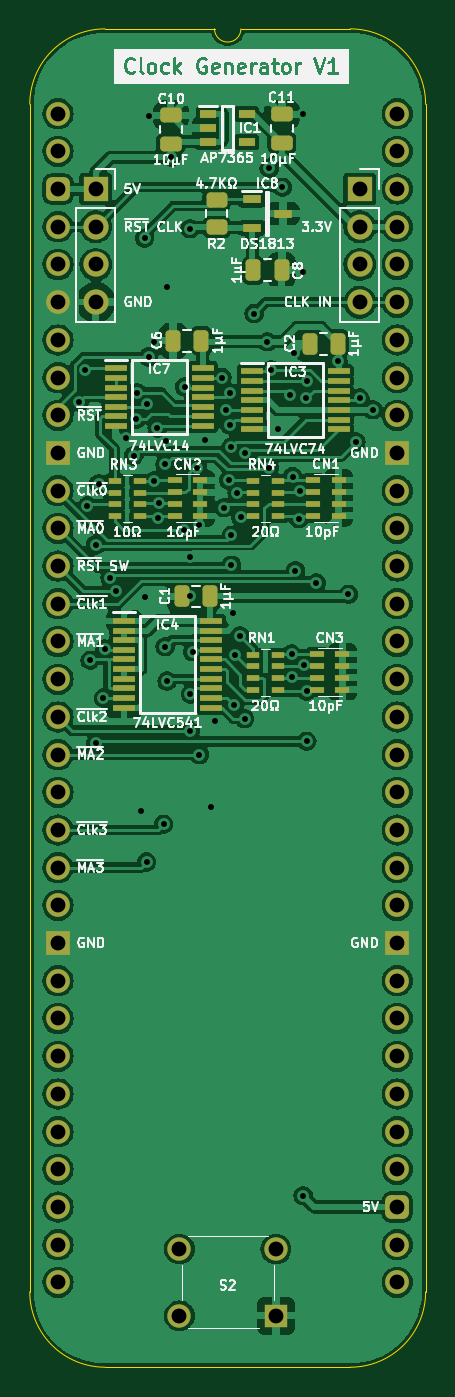
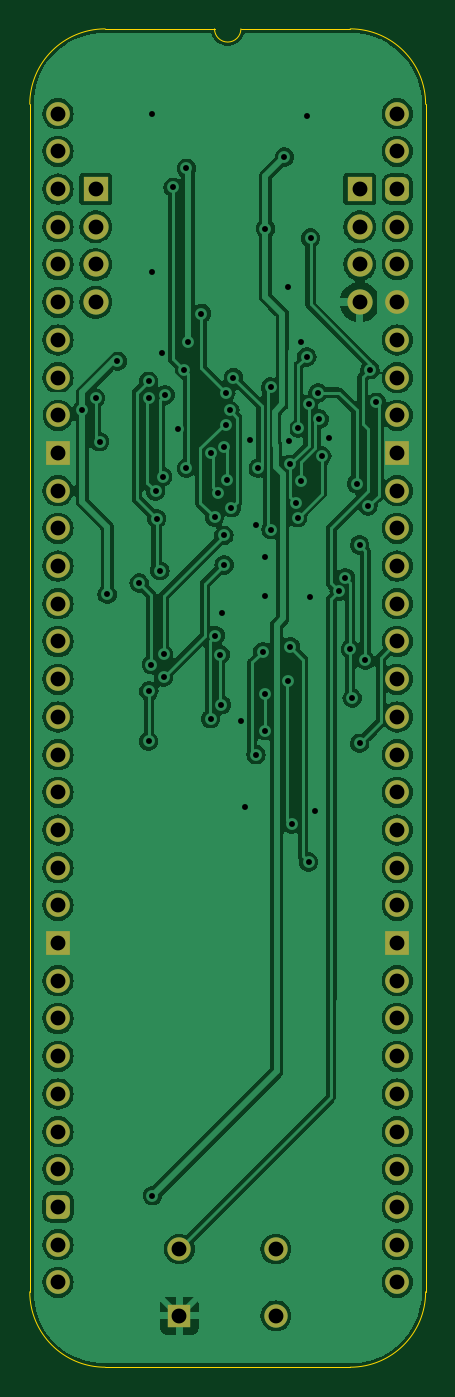
Circuit board: 9 layer files. Board 26.7 x 90.2 mm.
- bottom_copper: Dual MPU Clock Generator-B_Cu.gbl (176013 bytes)
- bottom_mask: Dual MPU Clock Generator-B_Mask.gbs (3340 bytes)
- bottom_silk: Dual MPU Clock Generator-B_Silkscreen.gbo (468 bytes)
- outline: Dual MPU Clock Generator-Edge_Cuts.gm1 (1138 bytes)
- top_copper: Dual MPU Clock Generator-F_Cu.gtl (234698 bytes)
- top_mask: Dual MPU Clock Generator-F_Mask.gts (7168 bytes)
- top_silk: Dual MPU Clock Generator-F_Silkscreen.gto (121401 bytes)
- drill: Dual MPU Clock Generator-NPTH.drl (268 bytes)
- drill: Dual MPU Clock Generator-PTH.drl (2494 bytes)

=== bottom_copper: Dual MPU Clock Generator-B_Cu.gbl (176013 bytes, source omitted) ===
=== bottom_mask: Dual MPU Clock Generator-B_Mask.gbs (3340 bytes, source withheld) ===
=== bottom_silk: Dual MPU Clock Generator-B_Silkscreen.gbo ===
%TF.GenerationSoftware,KiCad,Pcbnew,7.0.5*%
%TF.CreationDate,2024-02-08T12:26:10+02:00*%
%TF.ProjectId,Dual MPU Clock Generator,4475616c-204d-4505-9520-436c6f636b20,rev?*%
%TF.SameCoordinates,Original*%
%TF.FileFunction,Legend,Bot*%
%TF.FilePolarity,Positive*%
%FSLAX46Y46*%
G04 Gerber Fmt 4.6, Leading zero omitted, Abs format (unit mm)*
G04 Created by KiCad (PCBNEW 7.0.5) date 2024-02-08 12:26:10*
%MOMM*%
%LPD*%
G01*
G04 APERTURE LIST*
G04 APERTURE END LIST*
M02*

=== outline: Dual MPU Clock Generator-Edge_Cuts.gm1 ===
%TF.GenerationSoftware,KiCad,Pcbnew,7.0.5*%
%TF.CreationDate,2024-02-08T12:26:10+02:00*%
%TF.ProjectId,Dual MPU Clock Generator,4475616c-204d-4505-9520-436c6f636b20,rev?*%
%TF.SameCoordinates,Original*%
%TF.FileFunction,Profile,NP*%
%FSLAX46Y46*%
G04 Gerber Fmt 4.6, Leading zero omitted, Abs format (unit mm)*
G04 Created by KiCad (PCBNEW 7.0.5) date 2024-02-08 12:26:10*
%MOMM*%
%LPD*%
G01*
G04 APERTURE LIST*
%TA.AperFunction,Profile*%
%ADD10C,0.100000*%
%TD*%
G04 APERTURE END LIST*
D10*
%TO.C,J1*%
X86995000Y-57785000D02*
X86995000Y-137795000D01*
X99441000Y-52705000D02*
X92075000Y-52705000D01*
X108585000Y-52705000D02*
X101219000Y-52705000D01*
X108585000Y-142875000D02*
X92075000Y-142875000D01*
X113665000Y-137795000D02*
X113665000Y-57785000D01*
X92075000Y-52705000D02*
G75*
G03*
X86995000Y-57785000I2J-5080002D01*
G01*
X86995000Y-137795000D02*
G75*
G03*
X92075000Y-142875000I5080000J0D01*
G01*
X99441000Y-52705000D02*
G75*
G03*
X101219000Y-52705000I889000J0D01*
G01*
X113665000Y-57785000D02*
G75*
G03*
X108585000Y-52705000I-5080000J0D01*
G01*
X108585000Y-142875000D02*
G75*
G03*
X113665000Y-137795000I0J5080000D01*
G01*
%TD*%
M02*

=== top_copper: Dual MPU Clock Generator-F_Cu.gtl (234698 bytes, source omitted) ===
=== top_mask: Dual MPU Clock Generator-F_Mask.gts (7168 bytes, source omitted) ===
=== top_silk: Dual MPU Clock Generator-F_Silkscreen.gto (121401 bytes, source omitted) ===
=== drill: Dual MPU Clock Generator-NPTH.drl ===
M48
; DRILL file {KiCad 7.0.5} date Thu Feb  8 12:26:12 2024
; FORMAT={-:-/ absolute / inch / decimal}
; #@! TF.CreationDate,2024-02-08T12:26:12+02:00
; #@! TF.GenerationSoftware,Kicad,Pcbnew,7.0.5
; #@! TF.FileFunction,NonPlated,1,2,NPTH
FMAT,2
INCH
%
G90
G05
T0
M30

=== drill: Dual MPU Clock Generator-PTH.drl ===
M48
; DRILL file {KiCad 7.0.5} date Thu Feb  8 12:26:12 2024
; FORMAT={-:-/ absolute / inch / decimal}
; #@! TF.CreationDate,2024-02-08T12:26:12+02:00
; #@! TF.GenerationSoftware,Kicad,Pcbnew,7.0.5
; #@! TF.FileFunction,Plated,1,2,PTH
FMAT,2
INCH
; #@! TA.AperFunction,Plated,PTH,ViaDrill
T1C0.0157
; #@! TA.AperFunction,Plated,PTH,ComponentDrill
T2C0.0394
%
G90
G05
T1
X3.5555Y-3.0655
X3.5726Y-2.9787
X3.5778Y-3.3407
X3.585Y-3.75
X3.6Y-3.97
X3.6Y-3.4439
X3.608Y-3.282
X3.62Y-3.85
X3.625Y-3.72
X3.638Y-3.5309
X3.6543Y-3.5667
X3.68Y-3.16
X3.7004Y-3.2079
X3.7074Y-3.11
X3.71Y-3.04
X3.7189Y-4.15
X3.73Y-2.63
X3.7317Y-3.5822
X3.735Y-4.285
X3.7352Y-3.0702
X3.74Y-2.305
X3.74Y-2.945
X3.755Y-2.905
X3.755Y-3.2735
X3.7628Y-3.1339
X3.7642Y-3.3717
X3.7681Y-3.3326
X3.78Y-4.185
X3.7839Y-3.2301
X3.7839Y-3.7139
X3.7875Y-3.1671
X3.7889Y-3.805
X3.79Y-2.76
X3.8Y-2.415
X3.835Y-3.4031
X3.8361Y-3.025
X3.85Y-3.475
X3.85Y-3.58
X3.85Y-2.605
X3.8511Y-3.8394
X3.8511Y-3.9363
X3.8567Y-3.7273
X3.8697Y-3.2403
X3.875Y-3.39
X3.875Y-4.0
X3.89Y-3.165
X3.905Y-4.14
X3.915Y-3.91
X3.935Y-3.0
X3.94Y-3.345
X3.9442Y-3.0871
X3.9527Y-3.2718
X3.955Y-3.125
X3.955Y-3.04
X3.9586Y-3.1844
X3.9596Y-3.4968
X3.96Y-3.4188
X3.965Y-3.625
X3.967Y-3.868
X3.97Y-3.735
X3.975Y-3.305
X3.9824Y-3.6845
X3.985Y-3.37
X3.995Y-3.1995
X3.995Y-3.905
X4.02Y-2.83
X4.055Y-2.905
X4.06Y-3.24
X4.06Y-2.445
X4.065Y-2.98
X4.0826Y-3.1368
X4.095Y-2.495
X4.1161Y-3.0459
X4.12Y-3.795
X4.12Y-3.7332
X4.1225Y-3.2625
X4.125Y-2.935
X4.1298Y-3.5125
X4.1385Y-3.3741
X4.1411Y-3.3018
X4.15Y-2.3
X4.15Y-2.72
X4.15Y-5.17
X4.1525Y-3.7618
X4.158Y-3.0545
X4.1592Y-3.8315
X4.16Y-3.0098
X4.16Y-3.965
X4.185Y-3.545
X4.2427Y-2.9567
X4.27Y-3.575
X4.29Y-3.17
X4.3005Y-3.0545
X4.3352Y-3.0852
T2
X3.5Y-2.3
X3.5Y-2.4
X3.5Y-2.5
X3.5Y-2.6
X3.5Y-2.7
X3.5Y-2.8
X3.5Y-2.9
X3.5Y-3.0
X3.5Y-3.1
X3.5Y-3.2
X3.5Y-3.3
X3.5Y-3.4
X3.5Y-3.5
X3.5Y-3.6
X3.5Y-3.7
X3.5Y-3.8
X3.5Y-3.9
X3.5Y-4.0
X3.5Y-4.1
X3.5Y-4.2
X3.5Y-4.3
X3.5Y-4.4
X3.5Y-4.5
X3.5Y-4.6
X3.5Y-4.7
X3.5Y-4.8
X3.5Y-4.9
X3.5Y-5.0
X3.5Y-5.1
X3.5Y-5.2
X3.5Y-5.3
X3.5Y-5.4
X3.6Y-2.5
X3.6Y-2.6
X3.6Y-2.7
X3.6Y-2.8
X3.822Y-5.3114
X3.822Y-5.4886
X4.078Y-5.3114
X4.078Y-5.4886
X4.3Y-2.5
X4.3Y-2.6
X4.3Y-2.7
X4.3Y-2.8
X4.4Y-2.3
X4.4Y-2.4
X4.4Y-2.5
X4.4Y-2.6
X4.4Y-2.7
X4.4Y-2.8
X4.4Y-2.9
X4.4Y-3.0
X4.4Y-3.1
X4.4Y-3.2
X4.4Y-3.3
X4.4Y-3.4
X4.4Y-3.5
X4.4Y-3.6
X4.4Y-3.7
X4.4Y-3.8
X4.4Y-3.9
X4.4Y-4.0
X4.4Y-4.1
X4.4Y-4.2
X4.4Y-4.3
X4.4Y-4.4
X4.4Y-4.5
X4.4Y-4.6
X4.4Y-4.7
X4.4Y-4.8
X4.4Y-4.9
X4.4Y-5.0
X4.4Y-5.1
X4.4Y-5.2
X4.4Y-5.3
X4.4Y-5.4
T0
M30
